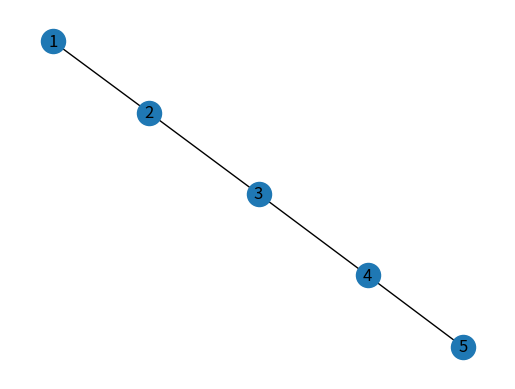

Recreate this plot in Python.
# Add/change edge attributes 
# using add_edge(), 
# add_edges_from(), 
# or subscript notation.
import matplotlib.pyplot as plt
import networkx as nx

def add_nodes():
    
    G.add_node(1, client='client1')                             # add node 1 with attribute time="5pm"
    G.add_node(2, client='client2')
    G.add_nodes_from([3], client='client3')
    G.add_node(4, client="client4")
    G.nodes[1]['load'] = 1000           
    G.nodes[2]['load'] = 1000    
    G.nodes[3]['load'] = 1000    
    G.nodes[4]['load'] = 1000    
    print(G.nodes.data())                                       # print all s attributes

def add_edges():

    G.add_edge(1, 2, distance=1.0 )
    # G.add_edges_from([(3, 4), (4, 5)],distance=5.5)             # batch 
    G.add_edge(2, 3, distance=2.0 )
    G.add_edge(3, 4, distance=3.0 )
    G.add_edge(4, 5, distance=4.0 )
    print(G.edges.data())

    G[1][2]['distance'] = 5.0
    G[2][3]['distance'] = 6.0
    G[3][4]['distance'] = 7.0
    G[4][5]['distance'] = 8.0
    print(G.edges.data())

    G.edges[1, 2]['distance'] = 9.0
    G.edges[2, 3]['distance'] = 10.0
    G.edges[3, 4]['distance'] = 11.0
    G.edges[4, 5]['distance'] = 12.0
    G.edges[4, 5]['other'] = "nothing"                          # add another edge's attribute
    print(G.edges.data())

def draw():

    nx.draw_networkx(G)
    plt.axis('off')
    plt.show()


if __name__ == "__main__":

    G = nx.Graph()
    # add_nodes()
    add_edges()
    draw()
